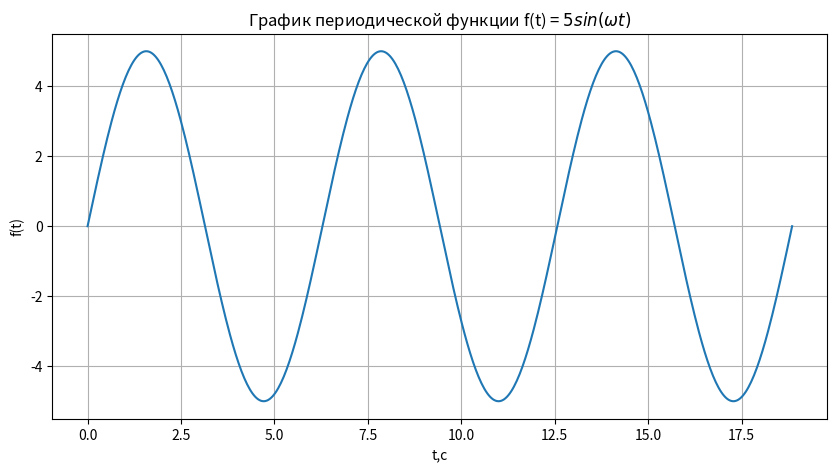
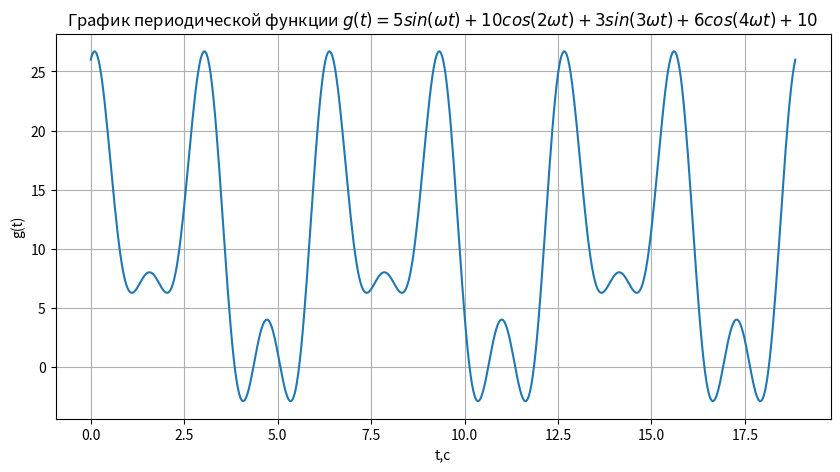
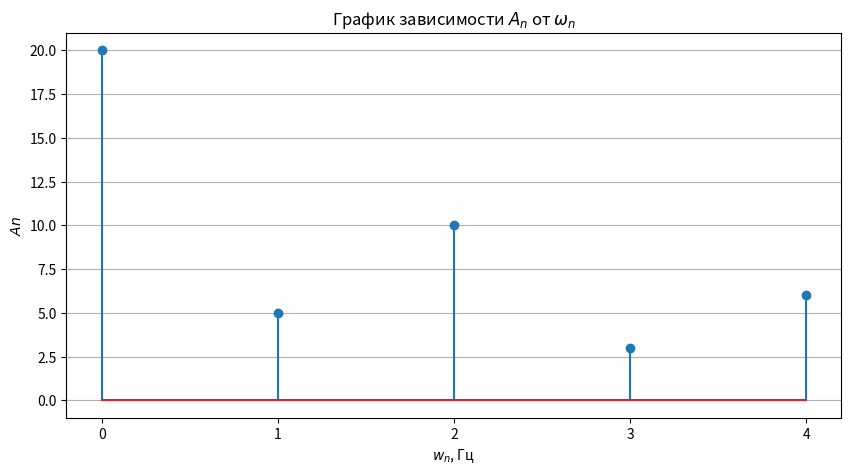

Python code for these plots, in order:
'''
Лабораторная работа 1. Изучение методов спектрального анализа.

'''
#-----------------------------------------------------------------------
#                         Импорт библиотек
from sympy import symbols, fourier_series, pi, cos, sin
import numpy as np
import matplotlib.pyplot as plt
from scipy.integrate import quad
#import pandas as pd

#-----------------------------------------------------------------------
#                 Функция f(t)=5sin(wt) и ее график
t = symbols('t')
w = 1 #Циклическая частота [рад/с], можно поменять, она будет распространяться на весь код
f = 5*sin(w*t)

# Согласно заданию, нужно отрисовать на нескольких периодах, так и сделаем
period = 2 * np.pi
num_periods = 3
start_time = 0.0 #изменено 15.09.25 , t теперь >= 0
end_time = num_periods * period

t_values = np.linspace(start_time, end_time, 500)
f_numeric = np.vectorize(lambda t_values: f.subs(t, t_values).evalf())
f_values = f_numeric(t_values)

# Рисуем график
plt.figure(figsize=(10, 5))
plt.plot(t_values, f_values)
plt.xlabel('t,с')
plt.ylabel('f(t)')
plt.title('График периодической функции f(t) = $5sin(\omega t)$')
plt.grid(True)
plt.show()

#-----------------------------------------------------------------------
#                 Функция g(t) = 5sin(1t) + 10cos(2t) + 3sin(3t) + 6cos(4t) + 10 и ее график
g = 5*sin(w*t) + 10*cos(2*t) + 3*sin(3*t) + 6*cos(4*t) + 10.0

g_numeric = np.vectorize(lambda t_values: g.subs(t, t_values).evalf())

g_values = g_numeric(t_values)

# Рисуем график
plt.figure(figsize=(10, 5))
plt.plot(t_values, g_values)
plt.xlabel('t,с')
plt.ylabel('g(t)')
plt.title('График периодической функции $g(t) = 5 sin(\omega t) + 10 cos(2 \omega t) + 3 sin(3 \omega t) + 6 cos(4 \omega t) + 10$')
plt.grid(True)
plt.show()

#------------------------------------------------------------------------
#                        Табулирование функции g(t) в пределах периода.
N=5 #можно подобрать и другое N
T=2*pi
i = np.array(range(N))
deltha_T = T / N
t_n = i * deltha_T

#print(i)
#print(deltha_T)
#print(t_n)

#------------------------------------------------------------------------
#                         Дискретные значения G(t_n), решил считать для новой функции, а не Y(t_n)
def G(a): #=Y(t_n)
  g_numeric = np.vectorize(lambda value: g.subs(t, value).evalf())
  g_values = g_numeric(a)
  return g_values

#print(G(t_n))

#------------------------------------------------------------------------
#                                     Ищем a_0/2
integrand = lambda t : (2/T)*(5*sin(t) + 10*cos(2*t) + 3*sin(3*t) + 6*cos(4*t) + 10.0)
integral, integral_error = quad(integrand, 0, T)
half_a_0 = integral/2

#print(f'a_0/2 = ', {half_a_0})

#------------------------------------------------------------------------
#                                     Ищем a_n
a = np.zeros(N)
for n in range(N):
  integrand = lambda t : (5*sin(w*t) + 10*cos(2*w*t) + 3*sin(3*w*t) + 6*cos(4*w*t) + 10.0)*cos(n*w*t)
  integral, integral_error = quad(integrand, 0, T)
  a[n] = integral*2/T
#print(f"a)
#print(pd.DataFrame(a))
print('a_n = ')
#print(a)
for coef in a:
  print(f'{coef:.0f}')

#------------------------------------------------------------------------
#                                     Ищем b_n
b = np.zeros(N)
for n in range(N):
  integrand = lambda t : (5*sin(t) + 10*cos(2*t) + 3*sin(3*t) + 6*cos(4*t) + 10.0)*sin(n*w*t)
  integral, integral_error = quad(integrand, 0, T)
  b[n] = integral*2/T
print('b_n = ')
#print(b)
#print(pd.DataFrame(b))
for coef in b:
  print(f'{coef:.0f}')

#------------------------------------------------------------------------
#                                     Ищем A_n

An = np.sqrt(a**2 + b**2) #Сначала думал там нужно по индексам, но pandas сам все сделал, я проверил, все ок

#print(pd.DataFrame(An))
print('A_n = ')

for coef in An:
  print(f'{coef:.0f}')
#------------------------------------------------------------------------
#                                 Строим АЧХ A_n(w_n)
w_n = np.zeros(N)
for n in range(N):
  w_n[n] = n * w

#print(w_n)

#Рисуем АЧХ
plt.figure(figsize=(10, 5))
plt.stem(w_n, An.flatten()) # An is already a NumPy array, use flatten() for safety
plt.xlabel('$w_n$, Гц')
plt.ylabel('$An$')
plt.title('График зависимости $A_n$ от $\omega_n$')
plt.xticks(np.arange(0, N)) # Set x-ticks to show all integer values from 0 to N-1
plt.grid(axis='y') # Add grid lines for the y-axis
plt.show()
#------------------------------------------------------------------------
#Итого ряд Фурье g(t)=10*cos(2*w*t)+5.98*cos(4*w*t)+5*sin(1*w*t)+3*sin(3*w*t) сходится к исходной функции
